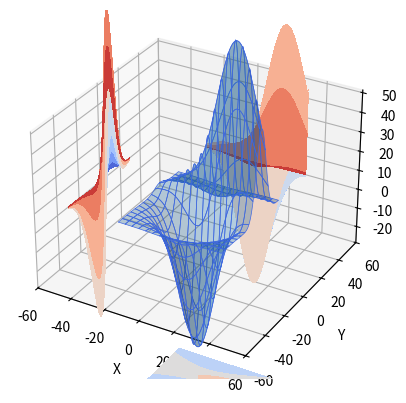

This chart was generated by the following Python code:
import matplotlib.pyplot as plt

from mpl_toolkits.mplot3d import axes3d

ax = plt.figure().add_subplot(projection='3d')
X, Y, Z = axes3d.get_test_data(0.05)

# Plot the 3D surface
ax.plot_surface(X, Y, Z, edgecolor='royalblue', lw=0.5, rstride=8, cstride=8,
                alpha=0.3)

# Plot projections of the contours for each dimension.  By choosing offsets
# that match the appropriate axes limits, the projected contours will sit on
# the 'walls' of the graph
ax.contourf(X, Y, Z, zdir='z', offset=-100, cmap='coolwarm')
ax.contourf(X, Y, Z, zdir='x', offset=-60, cmap='coolwarm')
ax.contourf(X, Y, Z, zdir='y', offset=60, cmap='coolwarm')

ax.set(xlim=(-60, 60), ylim=(-60, 60), zlim=(-28.79, 51.35),
       xlabel='X', ylabel='Y', zlabel='Z')

plt.show()
